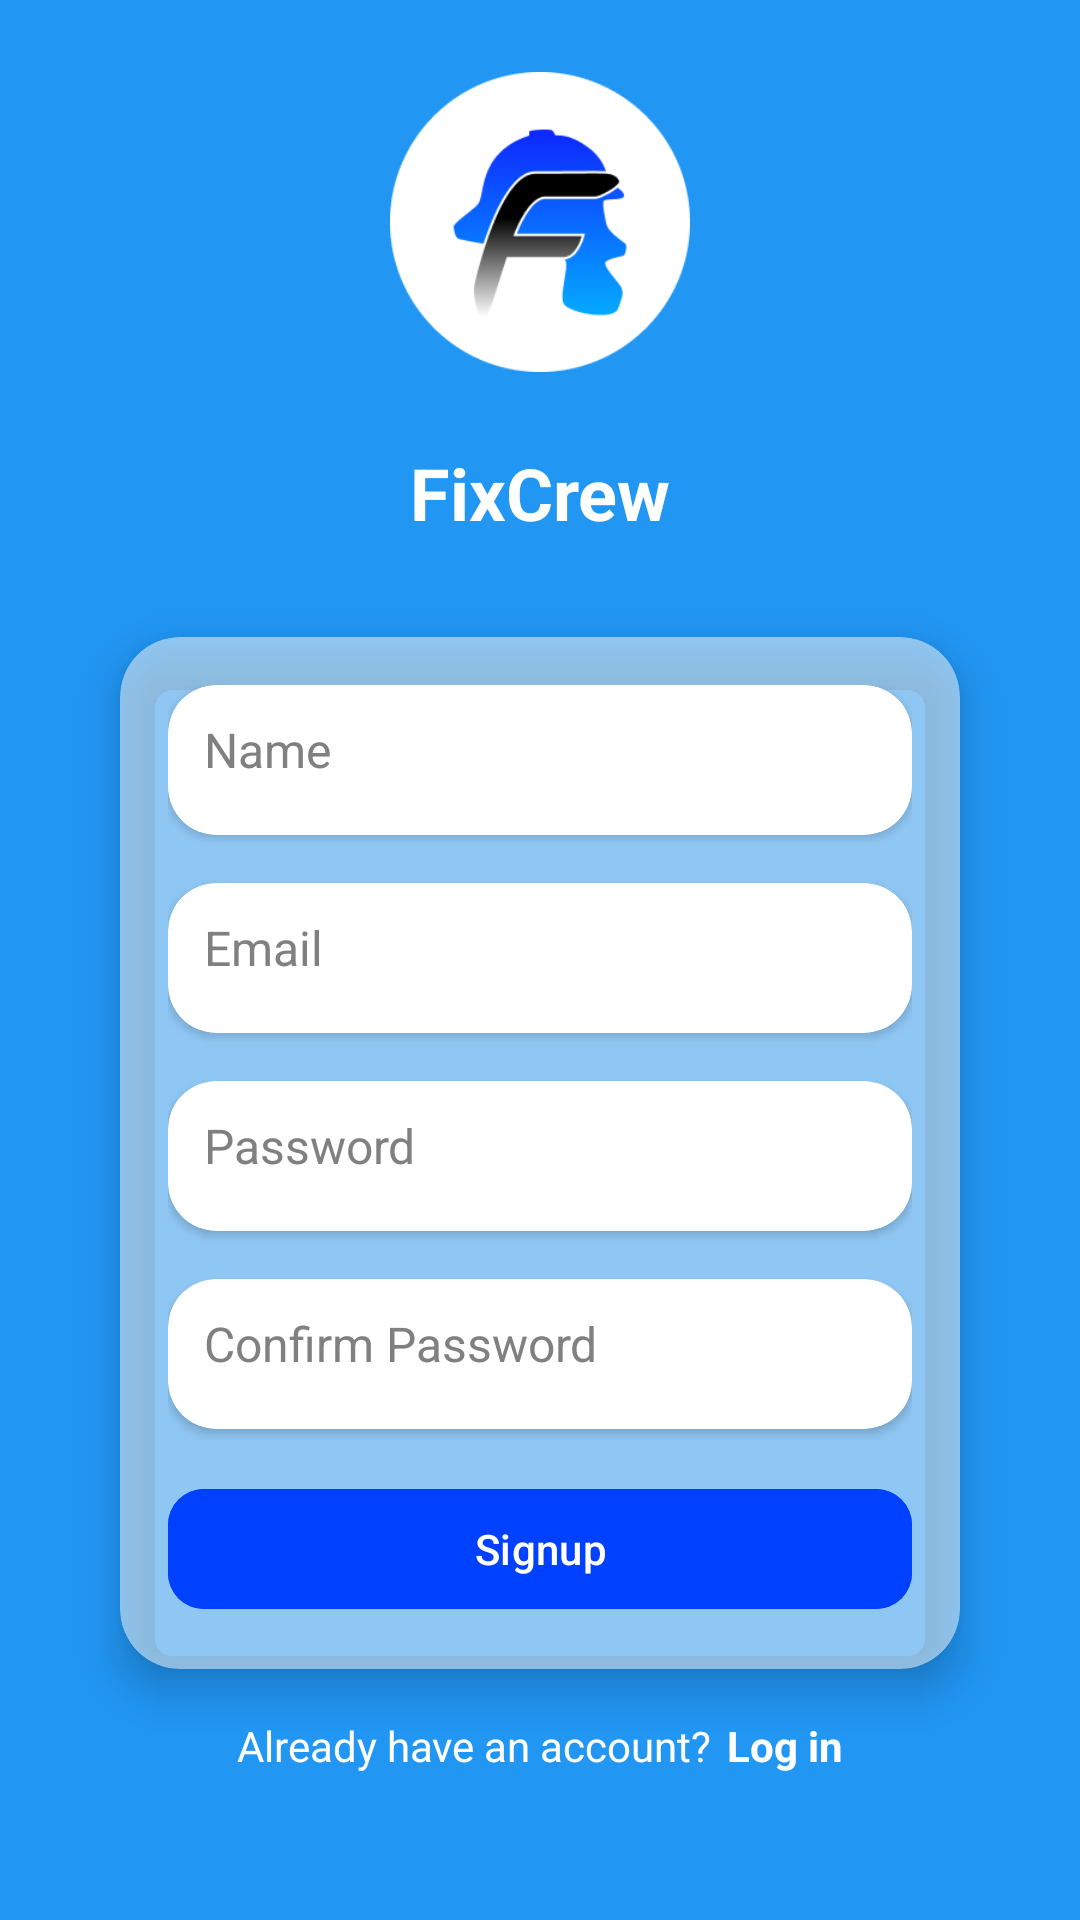

Layout XML and referenced resources for this Android screen:
<!-- AndroidManifest.xml: application theme Theme.FixCrew -->
<!-- res/layout/activity_signup.xml -->
<?xml version="1.0" encoding="utf-8"?>
<ScrollView xmlns:android="http://schemas.android.com/apk/res/android"
    xmlns:app="http://schemas.android.com/apk/res-auto"
    xmlns:tools="http://schemas.android.com/tools"
    android:id="@+id/main"
    android:layout_width="match_parent"
    android:layout_height="match_parent"
    android:background="#2196F3"
    tools:context=".SignupActivity">

    <LinearLayout
        android:layout_width="match_parent"
        android:layout_height="wrap_content"
        android:orientation="vertical"
        android:padding="24dp"
        android:gravity="center">

        <ImageView
            android:layout_width="100dp"
            android:layout_height="100dp"
            android:src="@drawable/logo"
            android:layout_marginBottom="24dp"/>

        <TextView
            android:id="@+id/tvLogoSignup"
            android:layout_width="match_parent"
            android:layout_height="wrap_content"
            android:text="FixCrew"
            android:textAlignment="center"
            android:textColor="@android:color/white"
            android:textSize="24sp"
            android:textStyle="bold"
            android:layout_marginBottom="32dp"/>

        <androidx.cardview.widget.CardView
            android:id="@+id/cardViewAcrylicBackground"
            android:layout_width="match_parent"
            android:layout_height="wrap_content"
            android:layout_marginStart="16dp"
            android:layout_marginEnd="16dp"
            app:cardCornerRadius="20dp"
            app:cardBackgroundColor="#80FFFFFF"
            app:cardElevation="8dp">

            <LinearLayout
                android:layout_width="match_parent"
                android:layout_height="wrap_content"
                android:orientation="vertical"
                android:padding="16dp">

                <androidx.cardview.widget.CardView
                    android:id="@+id/cardViewUser"
                    android:layout_width="match_parent"
                    android:layout_height="50dp"
                    android:layout_marginBottom="16dp"
                    app:cardCornerRadius="16dp"
                    app:cardElevation="2dp">

                    <androidx.constraintlayout.widget.ConstraintLayout
                        android:layout_width="match_parent"
                        android:layout_height="wrap_content"
                        android:padding="4dp">

                        <EditText
                            android:id="@+id/etTime"
                            android:layout_width="0dp"
                            android:layout_height="35dp"
                            android:background="@null"
                            android:hint="Name"
                            android:inputType="text"
                            android:paddingStart="8dp"
                            android:paddingEnd="8dp"
                            android:textColorHint="#808080"
                            android:textSize="16sp"
                            app:layout_constraintBottom_toBottomOf="parent"
                            app:layout_constraintStart_toStartOf="parent"
                            app:layout_constraintTop_toTopOf="parent" />

                    </androidx.constraintlayout.widget.ConstraintLayout>
                </androidx.cardview.widget.CardView>

                <androidx.cardview.widget.CardView
                    android:id="@+id/cardViewEmail"
                    android:layout_width="match_parent"
                    android:layout_height="50dp"
                    android:layout_marginBottom="16dp"
                    app:cardCornerRadius="16dp"
                    app:cardElevation="2dp">

                    <androidx.constraintlayout.widget.ConstraintLayout
                        android:layout_width="match_parent"
                        android:layout_height="wrap_content"
                        android:padding="4dp">

                        <EditText
                            android:id="@+id/etEmail"
                            android:layout_width="0dp"
                            android:layout_height="35dp"
                            android:background="@null"
                            android:hint="Email"
                            android:inputType="textWebEmailAddress"
                            android:paddingStart="8dp"
                            android:paddingEnd="8dp"
                            android:textColorHint="#808080"
                            android:textSize="16sp"
                            app:layout_constraintBottom_toBottomOf="parent"
                            app:layout_constraintStart_toStartOf="parent"
                            app:layout_constraintTop_toTopOf="parent" />

                    </androidx.constraintlayout.widget.ConstraintLayout>
                </androidx.cardview.widget.CardView>

                <androidx.cardview.widget.CardView
                    android:id="@+id/cardViewPassword"
                    android:layout_width="match_parent"
                    android:layout_height="50dp"
                    android:layout_marginBottom="16dp"
                    app:cardCornerRadius="16dp"
                    app:cardElevation="2dp">

                    <androidx.constraintlayout.widget.ConstraintLayout
                        android:layout_width="match_parent"
                        android:layout_height="wrap_content"
                        android:padding="4dp">

                        <EditText
                            android:id="@+id/etPassword"
                            android:layout_width="0dp"
                            android:layout_height="35dp"
                            android:background="@null"
                            android:hint="Password"
                            android:inputType="textPassword"
                            android:paddingStart="8dp"
                            android:paddingEnd="8dp"
                            android:textColorHint="#808080"
                            android:textSize="16sp"
                            app:layout_constraintBottom_toBottomOf="parent"
                            app:layout_constraintStart_toStartOf="parent"
                            app:layout_constraintTop_toTopOf="parent" />

                    </androidx.constraintlayout.widget.ConstraintLayout>
                </androidx.cardview.widget.CardView>

                <androidx.cardview.widget.CardView
                    android:id="@+id/cardViewConpassword"
                    android:layout_width="match_parent"
                    android:layout_height="50dp"
                    android:layout_marginBottom="16dp"
                    app:cardCornerRadius="16dp"
                    app:cardElevation="2dp">

                    <androidx.constraintlayout.widget.ConstraintLayout
                        android:layout_width="match_parent"
                        android:layout_height="wrap_content"
                        android:padding="4dp">

                        <EditText
                            android:id="@+id/etConpassword"
                            android:layout_width="0dp"
                            android:layout_height="35dp"
                            android:background="@null"
                            android:hint="Confirm Password"
                            android:inputType="textPassword"
                            android:paddingStart="8dp"
                            android:paddingEnd="8dp"
                            android:textColorHint="#808080"
                            android:textSize="16sp"
                            app:layout_constraintBottom_toBottomOf="parent"
                            app:layout_constraintStart_toStartOf="parent"
                            app:layout_constraintTop_toTopOf="parent" />

                    </androidx.constraintlayout.widget.ConstraintLayout>
                </androidx.cardview.widget.CardView>

                <com.google.android.material.button.MaterialButton
                    android:id="@+id/btnSignup"
                    android:layout_width="match_parent"
                    android:layout_height="wrap_content"
                    android:backgroundTint="@color/primary"
                    android:text="Signup"
                    app:cornerRadius="12dp"/>

            </LinearLayout>
        </androidx.cardview.widget.CardView>

        <LinearLayout
            android:layout_width="match_parent"
            android:layout_height="wrap_content"
            android:orientation="horizontal"
            android:gravity="center"
            android:layout_marginTop="16dp">

            <TextView
                android:layout_width="wrap_content"
                android:layout_height="wrap_content"
                android:text="Already have an account?"
                android:textColor="@android:color/white"/>

            <TextView
                android:id="@+id/tvLogin"
                android:layout_width="wrap_content"
                android:layout_height="wrap_content"
                android:clickable="true"
                android:focusable="true"
                android:layout_marginStart="5dp"
                android:text="Log in"
                android:textColor="@android:color/white"
                android:textStyle="bold"/>
        </LinearLayout>
    </LinearLayout>



</ScrollView>
<!-- resources referenced by this layout -->
<resources>
  <color name="primary">#0040FF</color>
  <!-- drawable logo: png bitmap (drawable, 14933 bytes) -->
  <style name="Theme.FixCrew" parent="Base.Theme.FixCrew" />
  <style name="Base.Theme.FixCrew" parent="Theme.Material3.DayNight.NoActionBar">
          
          
      </style>
</resources>
